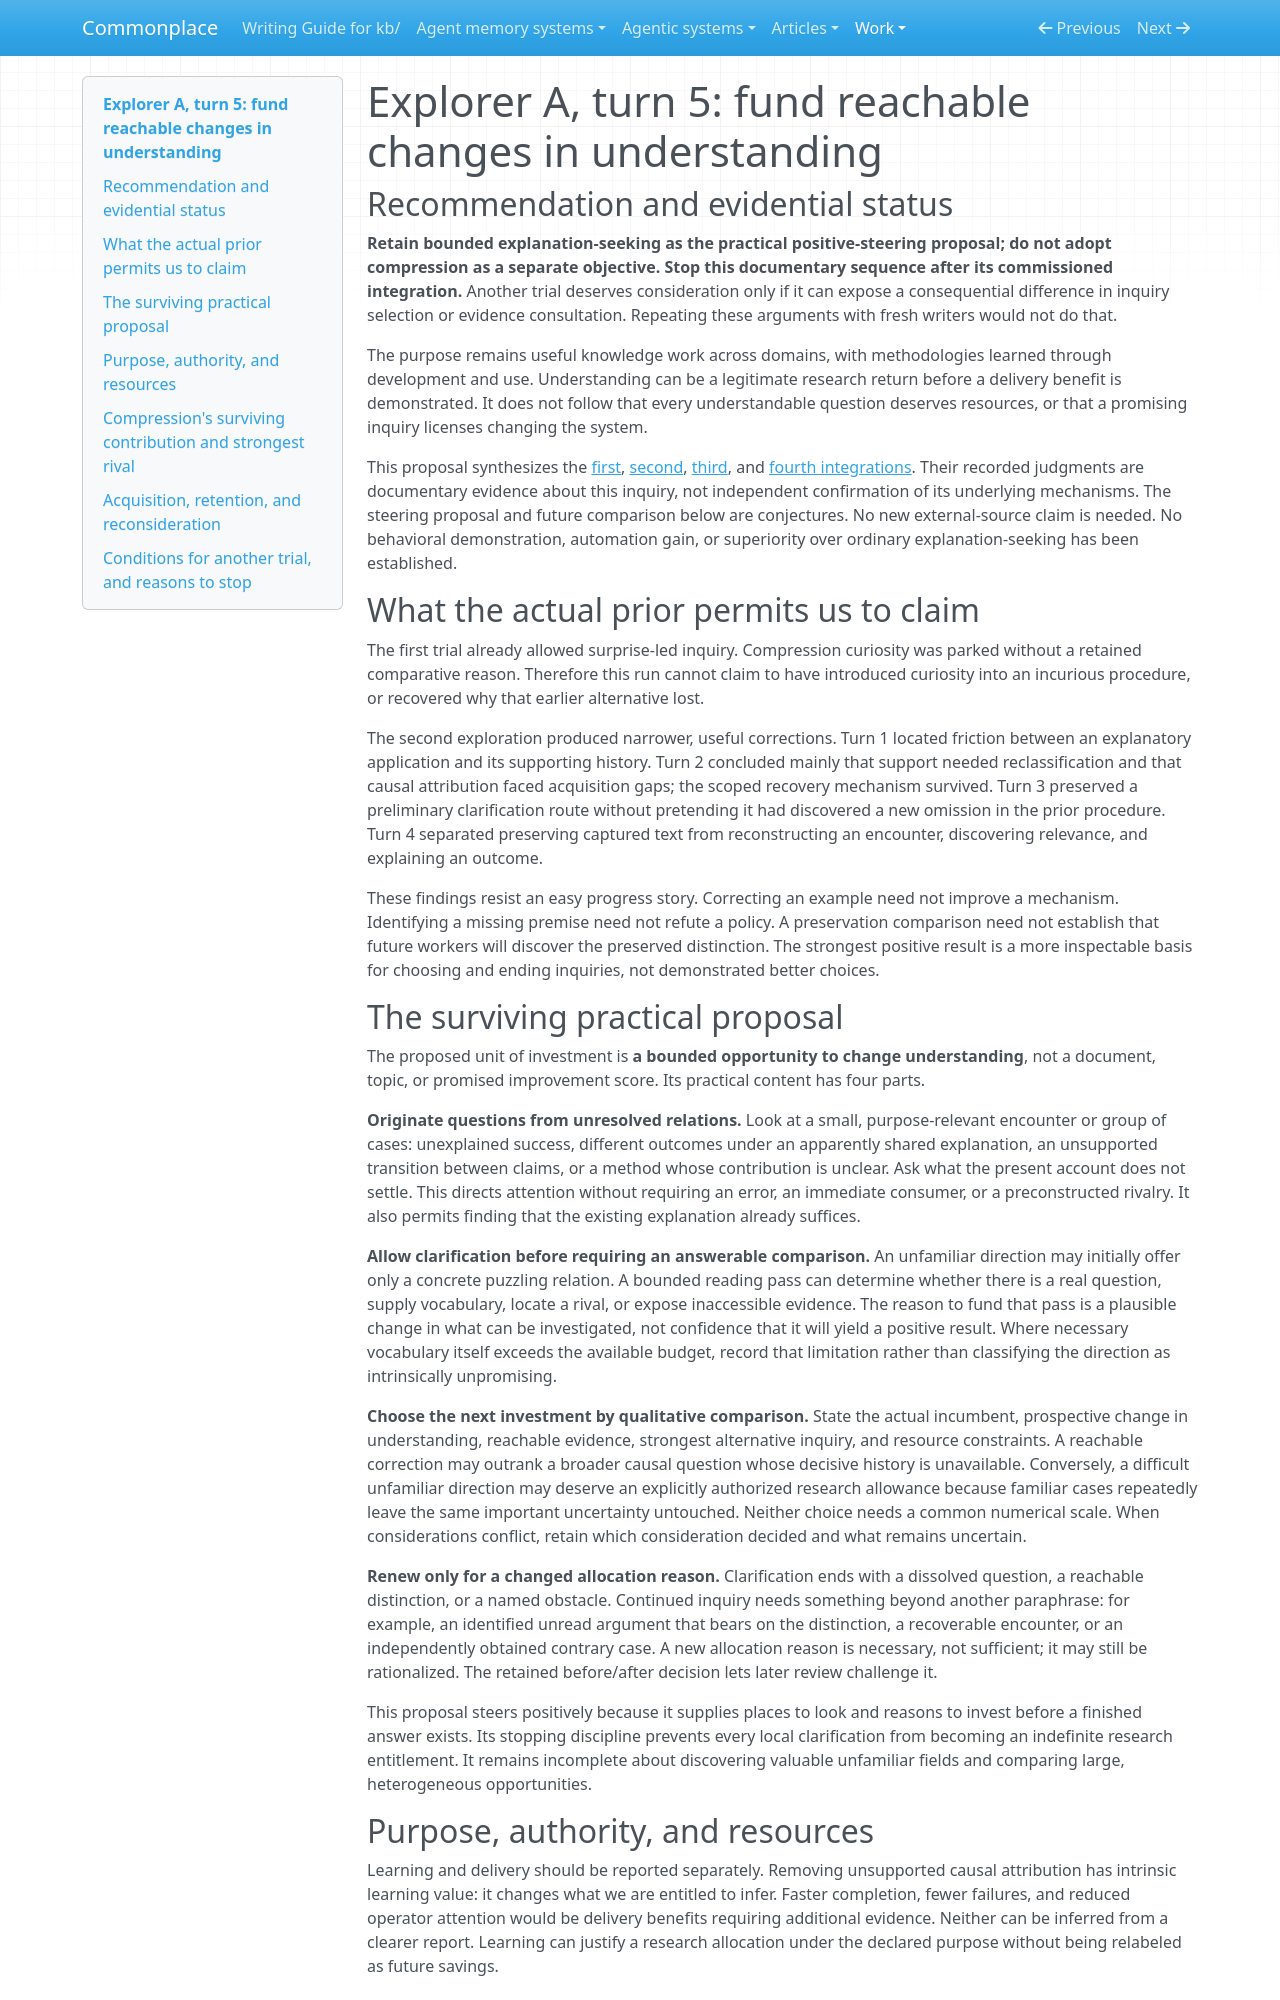

repository: zby/commonplace · page: work/open-ended-work-economics/curiosity-exploration/turn-05/explorer-a/index.html · generator: mkdocs

# Explorer A, turn 5: fund reachable changes in understanding

## Recommendation and evidential status

**Retain bounded explanation-seeking as the practical positive-steering proposal; do not adopt compression as a separate objective. Stop this documentary sequence after its commissioned integration.** Another trial deserves consideration only if it can expose a consequential difference in inquiry selection or evidence consultation. Repeating these arguments with fresh writers would not do that.

The purpose remains useful knowledge work across domains, with methodologies learned through development and use. Understanding can be a legitimate research return before a delivery benefit is demonstrated. It does not follow that every understandable question deserves resources, or that a promising inquiry licenses changing the system.

This proposal synthesizes the [first](../turn-01/integration.md), [second](../turn-02/integration.md), [third](../turn-03/integration.md), and [fourth integrations](../turn-04/integration.md). Their recorded judgments are documentary evidence about this inquiry, not independent confirmation of its underlying mechanisms. The steering proposal and future comparison below are conjectures. No new external-source claim is needed. No behavioral demonstration, automation gain, or superiority over ordinary explanation-seeking has been established.

## What the actual prior permits us to claim

The first trial already allowed surprise-led inquiry. Compression curiosity was parked without a retained comparative reason. Therefore this run cannot claim to have introduced curiosity into an incurious procedure, or recovered why that earlier alternative lost.

The second exploration produced narrower, useful corrections. Turn 1 located friction between an explanatory application and its supporting history. Turn 2 concluded mainly that support needed reclassification and that causal attribution faced acquisition gaps; the scoped recovery mechanism survived. Turn 3 preserved a preliminary clarification route without pretending it had discovered a new omission in the prior procedure. Turn 4 separated preserving captured text from reconstructing an encounter, discovering relevance, and explaining an outcome.

These findings resist an easy progress story. Correcting an example need not improve a mechanism. Identifying a missing premise need not refute a policy. A preservation comparison need not establish that future workers will discover the preserved distinction. The strongest positive result is a more inspectable basis for choosing and ending inquiries, not demonstrated better choices.

## The surviving practical proposal

The proposed unit of investment is **a bounded opportunity to change understanding**, not a document, topic, or promised improvement score. Its practical content has four parts.

**Originate questions from unresolved relations.** Look at a small, purpose-relevant encounter or group of cases: unexplained success, different outcomes under an apparently shared explanation, an unsupported transition between claims, or a method whose contribution is unclear. Ask what the present account does not settle. This directs attention without requiring an error, an immediate consumer, or a preconstructed rivalry. It also permits finding that the existing explanation already suffices.

**Allow clarification before requiring an answerable comparison.** An unfamiliar direction may initially offer only a concrete puzzling relation. A bounded reading pass can determine whether there is a real question, supply vocabulary, locate a rival, or expose inaccessible evidence. The reason to fund that pass is a plausible change in what can be investigated, not confidence that it will yield a positive result. Where necessary vocabulary itself exceeds the available budget, record that limitation rather than classifying the direction as intrinsically unpromising.

**Choose the next investment by qualitative comparison.** State the actual incumbent, prospective change in understanding, reachable evidence, strongest alternative inquiry, and resource constraints. A reachable correction may outrank a broader causal question whose decisive history is unavailable. Conversely, a difficult unfamiliar direction may deserve an explicitly authorized research allowance because familiar cases repeatedly leave the same important uncertainty untouched. Neither choice needs a common numerical scale. When considerations conflict, retain which consideration decided and what remains uncertain.

**Renew only for a changed allocation reason.** Clarification ends with a dissolved question, a reachable distinction, or a named obstacle. Continued inquiry needs something beyond another paraphrase: for example, an identified unread argument that bears on the distinction, a recoverable encounter, or an independently obtained contrary case. A new allocation reason is necessary, not sufficient; it may still be rationalized. The retained before/after decision lets later review challenge it.

This proposal steers positively because it supplies places to look and reasons to invest before a finished answer exists. Its stopping discipline prevents every local clarification from becoming an indefinite research entitlement. It remains incomplete about discovering valuable unfamiliar fields and comparing large, heterogeneous opportunities.
